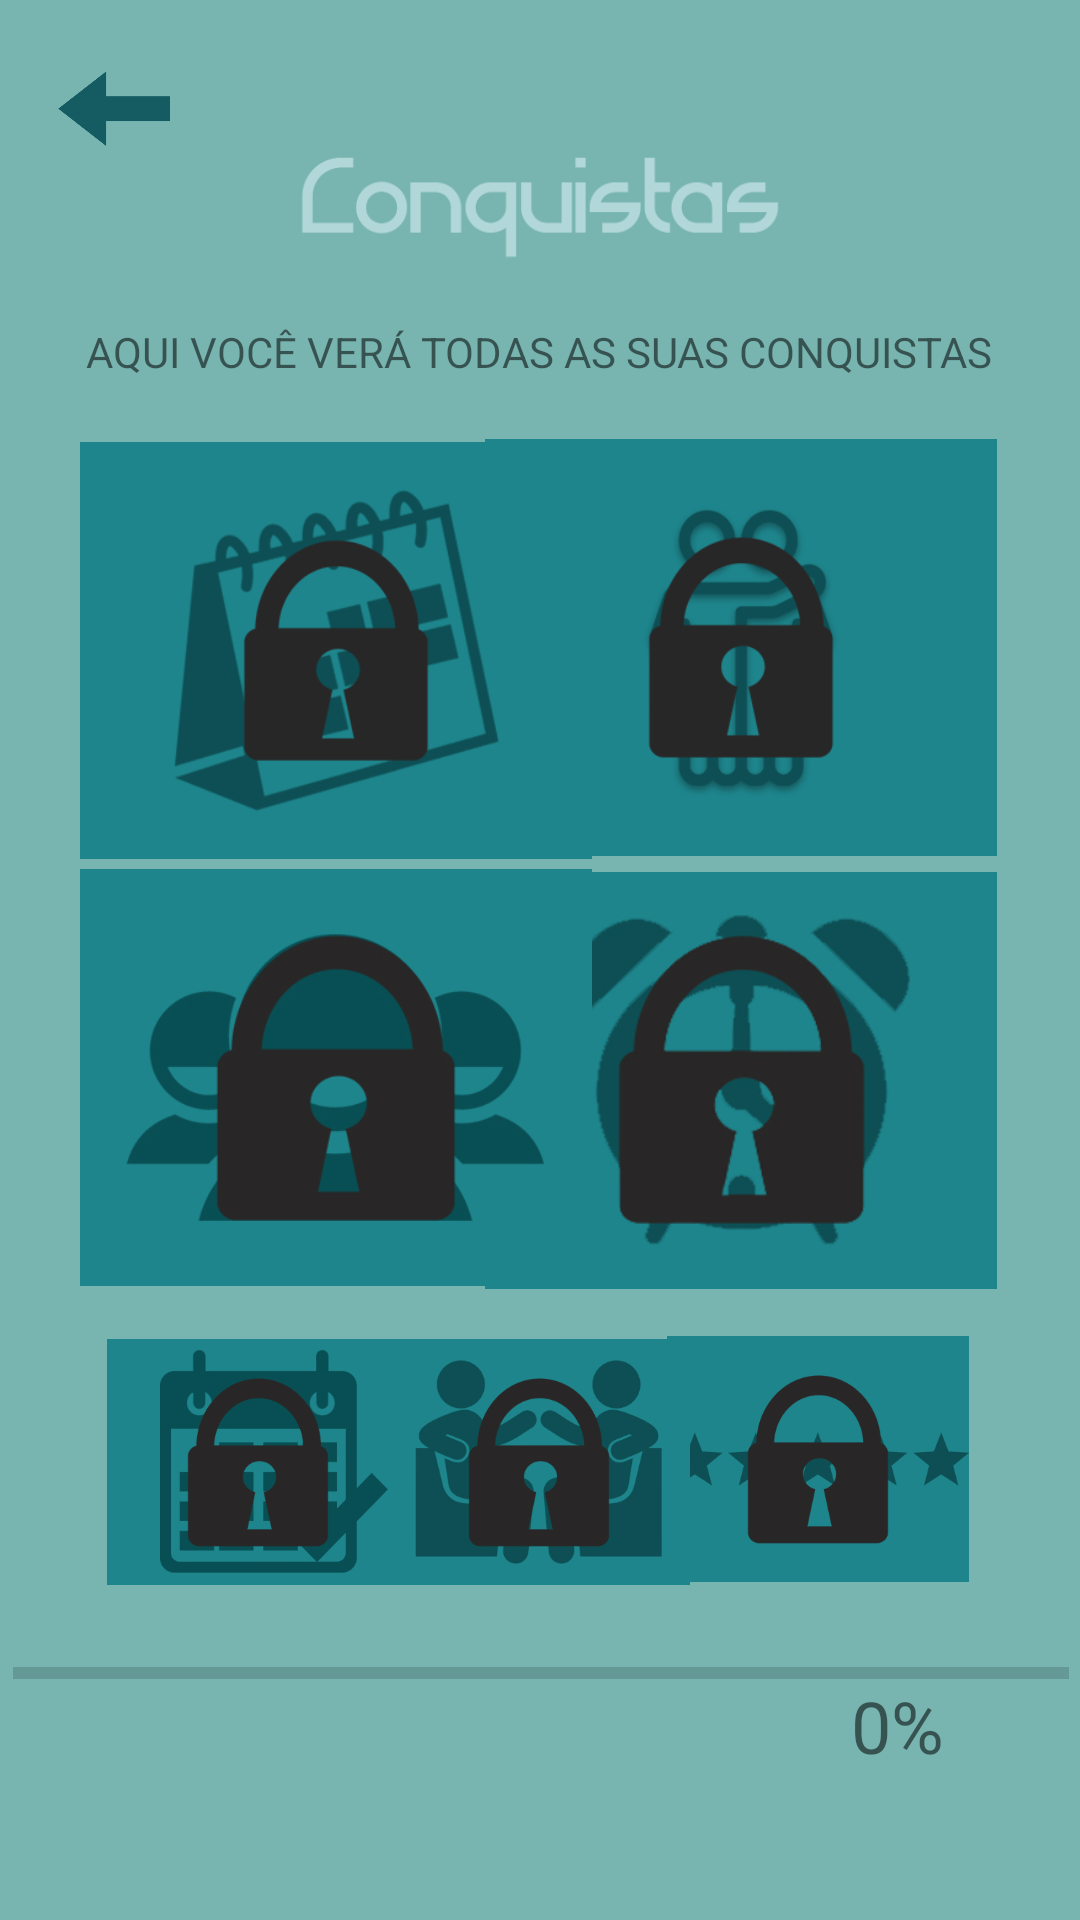

Here is an Android app screen rendered from its layout file. Give the layout XML and the strings, colors and styles it references.
<!-- AndroidManifest.xml: application theme AppTheme -->
<!-- res/layout/activity_conquistas.xml -->
<?xml version="1.0" encoding="utf-8"?>
<android.support.constraint.ConstraintLayout xmlns:android="http://schemas.android.com/apk/res/android"
    xmlns:app="http://schemas.android.com/apk/res-auto"
    xmlns:tools="http://schemas.android.com/tools"
    android:layout_width="match_parent"
    android:layout_height="match_parent"
    android:background="@color/colorPrimary"
    tools:context=".activity.activity.ConquistasActivity">

    <Button
        android:id="@+id/btnVoltarConquistas"
        android:layout_width="46dp"
        android:layout_height="39dp"
        android:layout_marginBottom="8dp"
        android:layout_marginLeft="8dp"
        android:layout_marginRight="8dp"
        android:layout_marginTop="8dp"
        android:background="@drawable/btnvoltar"
        app:layout_constraintBottom_toBottomOf="parent"
        app:layout_constraintHorizontal_bias="0.024"
        app:layout_constraintLeft_toLeftOf="parent"
        app:layout_constraintRight_toRightOf="parent"
        app:layout_constraintTop_toTopOf="parent"
        app:layout_constraintVertical_bias="0.015" />

    <ImageView
        android:id="@+id/imgRateApp"
        android:layout_width="114dp"
        android:layout_height="82dp"
        android:layout_marginBottom="8dp"
        android:layout_marginLeft="8dp"
        android:layout_marginRight="8dp"
        android:layout_marginTop="8dp"
        app:layout_constraintBottom_toBottomOf="parent"
        app:layout_constraintHorizontal_bias="0.903"
        app:layout_constraintLeft_toLeftOf="parent"
        app:layout_constraintRight_toRightOf="parent"
        app:layout_constraintTop_toTopOf="parent"
        app:layout_constraintVertical_bias="0.807"
        app:srcCompat="@drawable/conquista_rateapp_bloqueado" />

    <ImageView
        android:id="@+id/imgIndicarApp"
        android:layout_width="114dp"
        android:layout_height="82dp"
        android:layout_marginBottom="8dp"
        android:layout_marginLeft="8dp"
        android:layout_marginRight="8dp"
        android:layout_marginTop="8dp"
        app:layout_constraintBottom_toBottomOf="parent"
        app:layout_constraintHorizontal_bias="0.498"
        app:layout_constraintLeft_toLeftOf="parent"
        app:layout_constraintRight_toRightOf="parent"
        app:layout_constraintTop_toTopOf="parent"
        app:layout_constraintVertical_bias="0.809"
        app:srcCompat="@drawable/conquista_indicaramigo_bloqueado" />

    <ImageView
        android:id="@+id/imgTerminarAtividade"
        android:layout_width="176dp"
        android:layout_height="139dp"
        android:layout_marginBottom="8dp"
        android:layout_marginLeft="8dp"
        android:layout_marginRight="8dp"
        android:layout_marginTop="8dp"
        app:layout_constraintBottom_toBottomOf="parent"
        app:layout_constraintHorizontal_bias="0.899"
        app:layout_constraintLeft_toLeftOf="parent"
        app:layout_constraintRight_toRightOf="parent"
        app:layout_constraintTop_toTopOf="parent"
        app:layout_constraintVertical_bias="0.583"
        app:srcCompat="@drawable/conquista_terminaratividade_bloqueada" />

    <ImageView
        android:id="@+id/imgLegiaoDeAmigos"
        android:layout_width="176dp"
        android:layout_height="139dp"
        android:layout_marginBottom="8dp"
        android:layout_marginLeft="8dp"
        android:layout_marginRight="8dp"
        android:layout_marginTop="8dp"
        app:layout_constraintBottom_toBottomOf="parent"
        app:layout_constraintHorizontal_bias="0.095"
        app:layout_constraintLeft_toLeftOf="parent"
        app:layout_constraintRight_toRightOf="parent"
        app:layout_constraintTop_toTopOf="parent"
        app:layout_constraintVertical_bias="0.581"
        app:srcCompat="@drawable/conquista_legiaodeamigos_bloqueada" />

    <ImageView
        android:id="@+id/imgLogo"
        android:layout_width="175dp"
        android:layout_height="122dp"
        android:layout_marginBottom="440dp"
        android:layout_marginLeft="8dp"
        android:layout_marginRight="8dp"
        android:layout_marginTop="8dp"
        app:layout_constraintBottom_toBottomOf="parent"
        app:layout_constraintLeft_toLeftOf="parent"
        app:layout_constraintRight_toRightOf="parent"
        app:layout_constraintTop_toTopOf="parent"
        app:layout_constraintVertical_bias="0.0"
        app:srcCompat="@drawable/conquistas_logo" />

    <ImageView
        android:id="@+id/imgFazendoAmigos"
        android:layout_width="176dp"
        android:layout_height="139dp"
        android:layout_marginBottom="8dp"
        android:layout_marginLeft="8dp"
        android:layout_marginRight="8dp"
        android:layout_marginTop="8dp"
        app:layout_constraintBottom_toBottomOf="parent"
        app:layout_constraintHorizontal_bias="0.899"
        app:layout_constraintLeft_toLeftOf="parent"
        app:layout_constraintRight_toRightOf="parent"
        app:layout_constraintTop_toTopOf="parent"
        app:layout_constraintVertical_bias="0.285"
        app:srcCompat="@drawable/conquista_amigos_bloqueada" />

    <ImageView
        android:id="@+id/imgPrimeiraAgenda"
        android:layout_width="176dp"
        android:layout_height="139dp"
        android:layout_marginBottom="8dp"
        android:layout_marginLeft="8dp"
        android:layout_marginRight="8dp"
        android:layout_marginTop="8dp"
        app:layout_constraintBottom_toBottomOf="parent"
        app:layout_constraintHorizontal_bias="0.095"
        app:layout_constraintLeft_toLeftOf="parent"
        app:layout_constraintRight_toRightOf="parent"
        app:layout_constraintTop_toTopOf="parent"
        app:layout_constraintVertical_bias="0.287"
        app:srcCompat="@drawable/conquista_primeiraagenda_bloqueada" />

    <TextView
        android:id="@+id/textView4"
        android:layout_width="wrap_content"
        android:layout_height="wrap_content"
        android:layout_marginBottom="8dp"
        android:layout_marginLeft="8dp"
        android:layout_marginRight="8dp"
        android:layout_marginTop="8dp"
        android:text="AQUI VOCÊ VERÁ TODAS AS SUAS CONQUISTAS"
        app:layout_constraintBottom_toBottomOf="parent"
        app:layout_constraintHorizontal_bias="0.494"
        app:layout_constraintLeft_toLeftOf="parent"
        app:layout_constraintRight_toRightOf="parent"
        app:layout_constraintTop_toTopOf="parent"
        app:layout_constraintVertical_bias="0.165" />

    <ImageView
        android:id="@+id/imgTerminarSemestre"
        android:layout_width="114dp"
        android:layout_height="82dp"
        android:layout_marginBottom="8dp"
        android:layout_marginLeft="8dp"
        android:layout_marginRight="8dp"
        android:layout_marginTop="8dp"
        app:layout_constraintBottom_toBottomOf="parent"
        app:layout_constraintHorizontal_bias="0.092"
        app:layout_constraintLeft_toLeftOf="parent"
        app:layout_constraintRight_toRightOf="parent"
        app:layout_constraintTop_toTopOf="parent"
        app:layout_constraintVertical_bias="0.809"
        app:srcCompat="@drawable/conquista_terminousemestre_bloqueada" />

    <ProgressBar
        android:id="@+id/progressBar2"
        style="?android:attr/progressBarStyleHorizontal"
        android:layout_width="352dp"
        android:layout_height="35dp"
        android:layout_marginBottom="8dp"
        android:layout_marginEnd="8dp"
        android:layout_marginStart="8dp"
        android:layout_marginTop="8dp"
        android:progressTint="@color/colorPrimaryDark"
        android:visibility="visible"
        app:layout_constraintBottom_toBottomOf="parent"
        app:layout_constraintEnd_toEndOf="parent"
        app:layout_constraintHorizontal_bias="0.488"
        app:layout_constraintStart_toStartOf="parent"
        app:layout_constraintTop_toTopOf="parent"
        app:layout_constraintVertical_bias="0.904" />

    <TextView
        android:id="@+id/textView5"
        android:layout_width="45dp"
        android:layout_height="29dp"
        android:layout_marginBottom="8dp"
        android:layout_marginEnd="8dp"
        android:layout_marginStart="8dp"
        android:layout_marginTop="8dp"
        android:text="0%"
        android:textSize="24sp"
        app:layout_constraintBottom_toBottomOf="parent"
        app:layout_constraintEnd_toEndOf="parent"
        app:layout_constraintHorizontal_bias="0.922"
        app:layout_constraintStart_toStartOf="parent"
        app:layout_constraintTop_toTopOf="parent"
        app:layout_constraintVertical_bias="0.926" />

</android.support.constraint.ConstraintLayout>
<!-- resources referenced by this layout -->
<resources>
  <color name="colorPrimary">#78b5b0</color>
  <color name="colorPrimaryDark">#1e858c</color>
  <!-- drawable btnvoltar: png bitmap (drawable, 17966 bytes) -->
  <!-- drawable conquista_amigos_bloqueada: png bitmap (drawable, 28877 bytes) -->
  <!-- drawable conquista_indicaramigo_bloqueado: jpg bitmap (drawable, 47503 bytes) -->
  <!-- drawable conquista_legiaodeamigos_bloqueada: jpg bitmap (drawable, 34915 bytes) -->
  <!-- drawable conquista_primeiraagenda_bloqueada: png bitmap (drawable, 34361 bytes) -->
  <!-- drawable conquista_rateapp_bloqueado: jpg bitmap (drawable, 36422 bytes) -->
  <!-- drawable conquista_terminaratividade_bloqueada: jpg bitmap (drawable, 39221 bytes) -->
  <!-- drawable conquista_terminousemestre_bloqueada: jpg bitmap (drawable, 43361 bytes) -->
  <!-- drawable conquistas_logo: png bitmap (drawable, 19957 bytes) -->
  <style name="AppTheme" parent="Theme.AppCompat.Light.DarkActionBar">
          
          <item name="colorPrimaryDark">#1e858c</item>
          <item name="colorPrimary">#78b5b0</item>
          <item name="windowNoTitle">true</item>
          <item name="windowActionBar">false</item>
      </style>
</resources>
